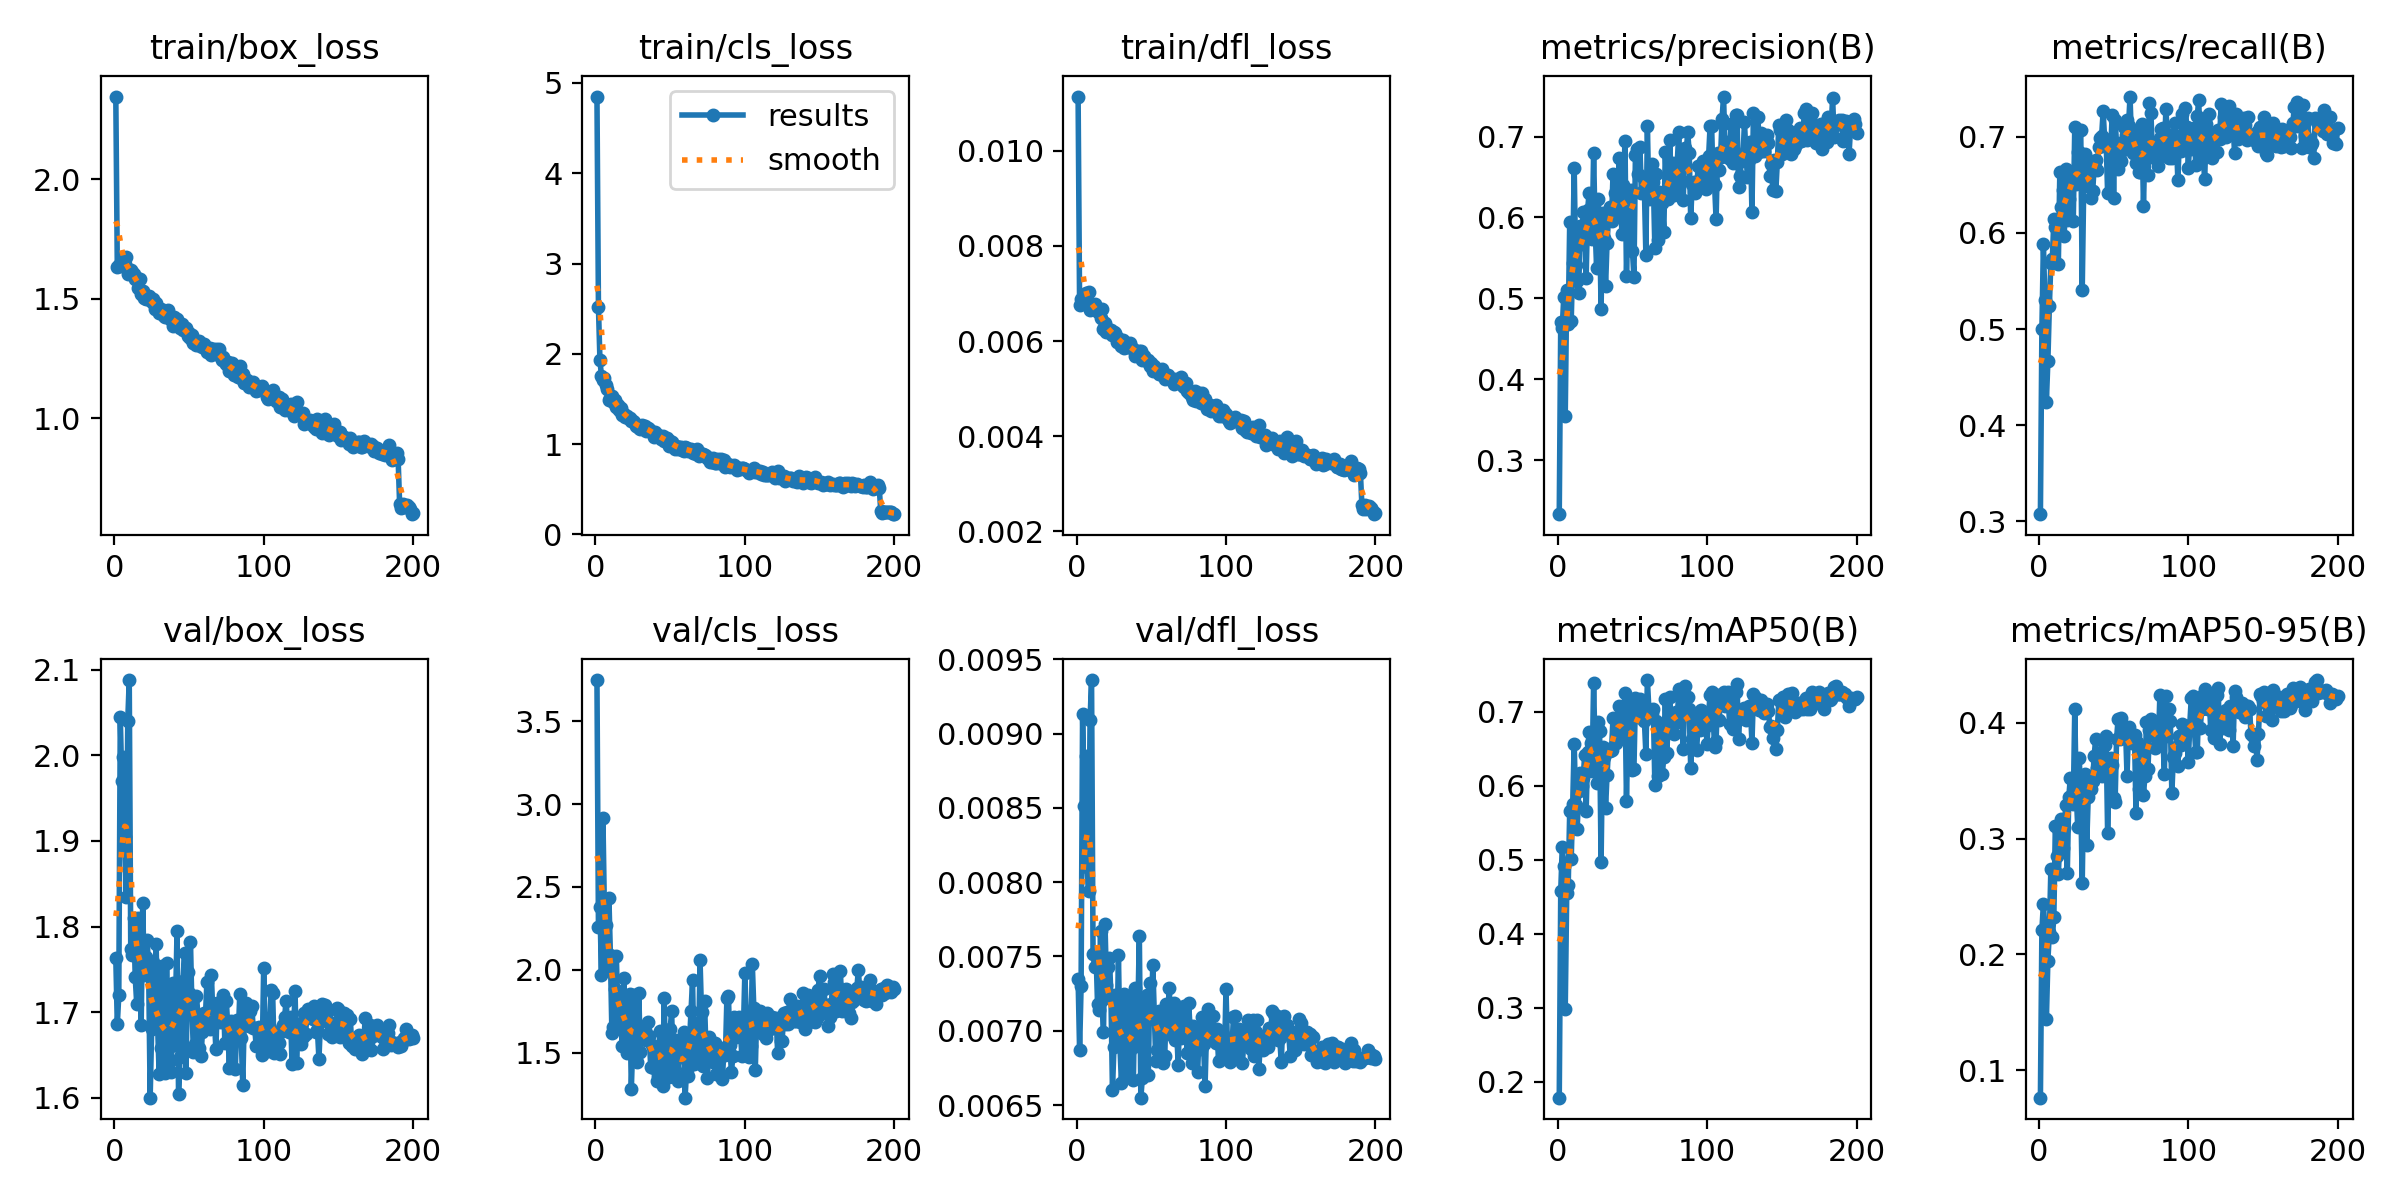

Data behind this chart, as committed beside it:
epoch, time, train/box_loss, train/cls_loss, train/dfl_loss, metrics/precision(B), metrics/recall(B), metrics/mAP50(B), metrics/mAP50-95(B), val/box_loss, val/cls_loss, val/dfl_loss, lr/pg0, lr/pg1, lr/pg2
1, 21.66, 2.346, 4.849, 0.01114, 0.2332, 0.3076, 0.1784, 0.07638, 1.763, 3.748, 0.00735, 0.0002429, 0.0002429, 0.0002429
2, 32.93, 1.632, 2.517, 0.00675, 0.4708, 0.4998, 0.4582, 0.2213, 1.686, 2.261, 0.00687, 0.0004977, 0.0004977, 0.0004977
3, 43.9, 1.642, 1.928, 0.00689, 0.4637, 0.5886, 0.5169, 0.2437, 1.72, 2.377, 0.0073, 0.0007499, 0.0007499, 0.0007499
4, 54.73, 1.638, 1.759, 0.0069, 0.5015, 0.5301, 0.491, 0.2212, 2.045, 1.97, 0.00913, 0.0009995, 0.0009995, 0.0009995
5, 65.15, 1.664, 1.712, 0.0069, 0.3551, 0.4244, 0.298, 0.1439, 1.971, 2.916, 0.00851, 0.001247, 0.001247, 0.001247
6, 75.75, 1.663, 1.737, 0.00701, 0.5106, 0.4669, 0.4557, 0.1948, 1.998, 2.353, 0.00885, 0.001394, 0.001394, 0.001394
7, 86.32, 1.644, 1.653, 0.00687, 0.4678, 0.5242, 0.4656, 0.219, 1.905, 2.272, 0.0081, 0.001387, 0.001387, 0.001387
8, 97.2, 1.675, 1.608, 0.00703, 0.5939, 0.5691, 0.5657, 0.2736, 1.834, 2.012, 0.00794, 0.001379, 0.001379, 0.001379
9, 108, 1.605, 1.492, 0.00666, 0.472, 0.5728, 0.5005, 0.2149, 2.041, 2.433, 0.00909, 0.001372, 0.001372, 0.001372
10, 118.5, 1.618, 1.508, 0.00671, 0.5442, 0.6143, 0.5753, 0.2322, 2.088, 2.092, 0.00936, 0.001365, 0.001365, 0.001365
11, 129, 1.62, 1.531, 0.00676, 0.6617, 0.6061, 0.6569, 0.3111, 1.774, 1.62, 0.00752, 0.001358, 0.001358, 0.001358
12, 139.6, 1.611, 1.472, 0.00678, 0.5416, 0.6077, 0.5746, 0.2847, 1.767, 1.657, 0.00743, 0.001351, 0.001351, 0.001351
13, 150.8, 1.602, 1.487, 0.00668, 0.5218, 0.5681, 0.5418, 0.2693, 1.81, 1.885, 0.00753, 0.001344, 0.001344, 0.001344
14, 161.4, 1.585, 1.415, 0.00662, 0.5062, 0.6633, 0.5927, 0.2983, 1.741, 2.081, 0.00718, 0.001337, 0.001337, 0.001337
15, 171.9, 1.586, 1.43, 0.0066, 0.5898, 0.6267, 0.6171, 0.3169, 1.71, 1.726, 0.00714, 0.00133, 0.00133, 0.00133
16, 182.4, 1.547, 1.376, 0.00648, 0.5671, 0.6442, 0.6002, 0.2916, 1.81, 1.833, 0.00767, 0.001323, 0.001323, 0.001323
17, 193.7, 1.584, 1.401, 0.00668, 0.6069, 0.5973, 0.61, 0.3095, 1.748, 1.702, 0.00721, 0.001316, 0.001316, 0.001316
18, 204.4, 1.52, 1.322, 0.00626, 0.5896, 0.6664, 0.641, 0.3292, 1.685, 1.54, 0.00699, 0.001309, 0.001309, 0.001309
19, 214.9, 1.533, 1.338, 0.00637, 0.5256, 0.6135, 0.5653, 0.2707, 1.827, 1.948, 0.00772, 0.001302, 0.001302, 0.001302
20, 225.4, 1.504, 1.305, 0.00618, 0.6097, 0.6356, 0.6451, 0.3357, 1.744, 1.71, 0.00731, 0.001295, 0.001295, 0.001295
21, 236.4, 1.498, 1.312, 0.00626, 0.6303, 0.6587, 0.6724, 0.352, 1.765, 1.496, 0.00743, 0.001288, 0.001288, 0.001288
22, 247.4, 1.503, 1.289, 0.0062, 0.5993, 0.6629, 0.6581, 0.3376, 1.785, 1.69, 0.00749, 0.00128, 0.00128, 0.00128
23, 257.9, 1.513, 1.291, 0.00624, 0.5731, 0.6123, 0.6198, 0.33, 1.748, 1.855, 0.00722, 0.001273, 0.001273, 0.001273
24, 268.4, 1.494, 1.258, 0.00613, 0.6792, 0.7097, 0.7391, 0.4116, 1.6, 1.278, 0.0066, 0.001266, 0.001266, 0.001266
25, 279.1, 1.486, 1.259, 0.00619, 0.5873, 0.6507, 0.6449, 0.3386, 1.68, 1.571, 0.00689, 0.001259, 0.001259, 0.001259
26, 290, 1.501, 1.246, 0.00616, 0.5381, 0.6839, 0.604, 0.3098, 1.759, 1.848, 0.00724, 0.001252, 0.001252, 0.001252
27, 300.9, 1.456, 1.196, 0.00599, 0.6227, 0.6842, 0.6857, 0.3696, 1.697, 1.593, 0.00691, 0.001245, 0.001245, 0.001245
28, 312, 1.483, 1.202, 0.00606, 0.597, 0.707, 0.6739, 0.3351, 1.78, 1.441, 0.00751, 0.001238, 0.001238, 0.001238
29, 322.4, 1.454, 1.18, 0.006, 0.4867, 0.5408, 0.4969, 0.2615, 1.684, 1.859, 0.0069, 0.001231, 0.001231, 0.001231
30, 332.9, 1.441, 1.173, 0.0059, 0.6049, 0.6491, 0.653, 0.3522, 1.628, 1.506, 0.00665, 0.001224, 0.001224, 0.001224
31, 343.3, 1.459, 1.217, 0.00603, 0.574, 0.6823, 0.6383, 0.356, 1.658, 1.645, 0.00691, 0.001217, 0.001217, 0.001217
32, 354.4, 1.442, 1.185, 0.00585, 0.5147, 0.6641, 0.5698, 0.2944, 1.754, 1.588, 0.00725, 0.00121, 0.00121, 0.00121
33, 365.2, 1.427, 1.199, 0.0059, 0.5687, 0.654, 0.6149, 0.3359, 1.654, 1.638, 0.00672, 0.001203, 0.001203, 0.001203
34, 375.5, 1.425, 1.148, 0.00587, 0.6002, 0.6751, 0.6498, 0.3509, 1.629, 1.579, 0.00672, 0.001196, 0.001196, 0.001196
35, 386.1, 1.442, 1.18, 0.00594, 0.6123, 0.6364, 0.6477, 0.343, 1.758, 1.682, 0.00723, 0.001189, 0.001189, 0.001189
36, 396.9, 1.452, 1.165, 0.00596, 0.5958, 0.6436, 0.6485, 0.3497, 1.656, 1.603, 0.00687, 0.001181, 0.001181, 0.001181
37, 407.8, 1.417, 1.144, 0.00586, 0.654, 0.6691, 0.692, 0.3716, 1.643, 1.412, 0.00695, 0.001174, 0.001174, 0.001174
38, 418.4, 1.423, 1.137, 0.00583, 0.63, 0.6756, 0.6905, 0.3859, 1.63, 1.549, 0.00667, 0.001167, 0.001167, 0.001167
39, 429.2, 1.386, 1.08, 0.00568, 0.6054, 0.6659, 0.6579, 0.3609, 1.734, 1.408, 0.00729, 0.00116, 0.00116, 0.00116
40, 439.7, 1.422, 1.132, 0.00579, 0.6071, 0.6894, 0.6806, 0.3651, 1.662, 1.522, 0.0069, 0.001153, 0.001153, 0.001153
41, 450.5, 1.402, 1.102, 0.00574, 0.6729, 0.6983, 0.708, 0.374, 1.712, 1.331, 0.00713, 0.001146, 0.001146, 0.001146
42, 461.3, 1.414, 1.103, 0.00579, 0.6182, 0.7011, 0.6892, 0.3544, 1.794, 1.358, 0.00764, 0.001139, 0.001139, 0.001139
43, 472, 1.397, 1.081, 0.00578, 0.5791, 0.7266, 0.6674, 0.369, 1.605, 1.629, 0.00655, 0.001132, 0.001132, 0.001132
44, 482.4, 1.38, 1.058, 0.00561, 0.6396, 0.6976, 0.691, 0.3812, 1.648, 1.489, 0.00668, 0.001125, 0.001125, 0.001125
45, 493, 1.393, 1.092, 0.00569, 0.6942, 0.696, 0.726, 0.3885, 1.726, 1.302, 0.00717, 0.001118, 0.001118, 0.001118
46, 504.1, 1.368, 1.039, 0.0056, 0.527, 0.6413, 0.58, 0.3048, 1.736, 1.83, 0.00716, 0.001111, 0.001111, 0.001111
47, 514.9, 1.376, 1.044, 0.00558, 0.6042, 0.6871, 0.6751, 0.3554, 1.769, 1.393, 0.00724, 0.001104, 0.001104, 0.001104
48, 525.4, 1.377, 1.064, 0.00561, 0.6206, 0.6797, 0.6802, 0.3697, 1.628, 1.54, 0.0067, 0.001097, 0.001097, 0.001097
49, 535.8, 1.343, 0.983, 0.00547, 0.6334, 0.7228, 0.7102, 0.3638, 1.747, 1.354, 0.00732, 0.001089, 0.001089, 0.001089
50, 546.7, 1.358, 1.039, 0.00553, 0.5585, 0.6362, 0.6212, 0.3348, 1.722, 1.642, 0.00709, 0.001082, 0.001082, 0.001082
51, 558, 1.335, 1.026, 0.00538, 0.5259, 0.7176, 0.6232, 0.3316, 1.782, 1.751, 0.00744, 0.001075, 0.001075, 0.001075
52, 568.9, 1.35, 0.9926, 0.00547, 0.6776, 0.6912, 0.7182, 0.3864, 1.702, 1.386, 0.00711, 0.001068, 0.001068, 0.001068
53, 579.4, 1.317, 0.9513, 0.00537, 0.684, 0.6667, 0.7145, 0.4029, 1.653, 1.577, 0.0068, 0.001061, 0.001061, 0.001061
54, 590, 1.32, 0.9755, 0.00539, 0.6532, 0.6933, 0.6937, 0.3858, 1.663, 1.359, 0.00687, 0.001054, 0.001054, 0.001054
55, 600.4, 1.305, 0.9487, 0.00531, 0.6871, 0.6749, 0.7173, 0.4037, 1.718, 1.329, 0.00713, 0.001047, 0.001047, 0.001047
56, 611.1, 1.307, 0.9725, 0.00531, 0.6304, 0.6858, 0.697, 0.393, 1.697, 1.497, 0.00706, 0.00104, 0.00104, 0.00104
57, 621.8, 1.323, 0.9687, 0.00542, 0.6504, 0.7098, 0.7077, 0.3961, 1.658, 1.51, 0.00683, 0.001033, 0.001033, 0.001033
58, 632.4, 1.306, 0.9301, 0.00531, 0.6337, 0.7022, 0.6879, 0.3947, 1.648, 1.475, 0.00678, 0.001026, 0.001026, 0.001026
59, 642.7, 1.299, 0.9252, 0.00521, 0.5535, 0.7175, 0.6432, 0.354, 1.676, 1.626, 0.00683, 0.001019, 0.001019, 0.001019
60, 653.1, 1.31, 0.9702, 0.00527, 0.7126, 0.7115, 0.743, 0.3965, 1.699, 1.229, 0.00718, 0.001012, 0.001012, 0.001012
... 140 more rows
